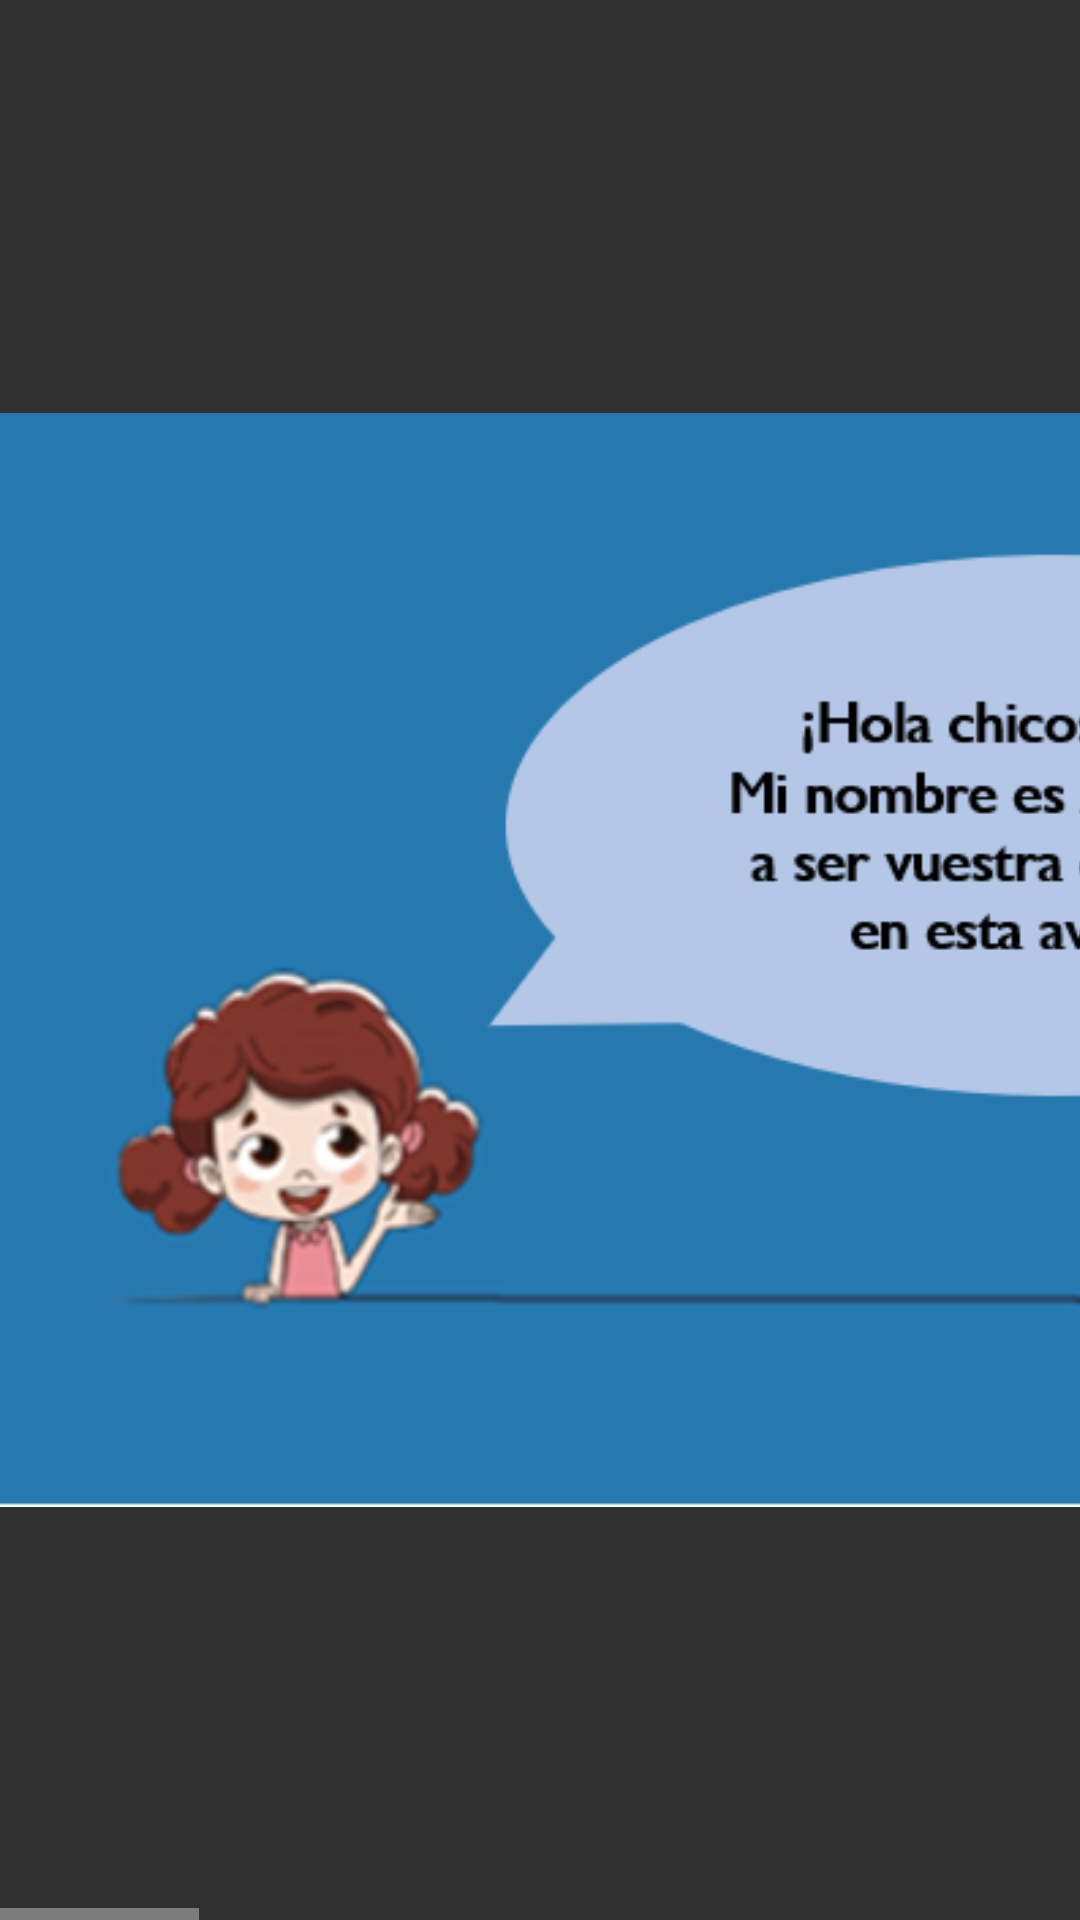

The Android layout XML behind this screen, and the referenced resources:
<!-- AndroidManifest.xml: application theme Theme.AppCompat.NoActionBar -->
<!-- res/layout/activity_como_jugar.xml -->
<?xml version="1.0" encoding="utf-8"?>
<androidx.constraintlayout.widget.ConstraintLayout xmlns:android="http://schemas.android.com/apk/res/android"
    xmlns:app="http://schemas.android.com/apk/res-auto"
    xmlns:tools="http://schemas.android.com/tools"
    android:layout_width="match_parent"
    android:layout_height="match_parent"
    android:background="@drawable/fondo_liso"
    android:orientation="horizontal"
    tools:context=".ComoJugar">

    <HorizontalScrollView
        android:id="@+id/ScrollView_comojugar"
        android:layout_width="match_parent"
        android:layout_height="match_parent"
        app:layout_constraintBottom_toBottomOf="parent"
        app:layout_constraintEnd_toEndOf="parent"
        app:layout_constraintStart_toStartOf="parent"
        app:layout_constraintTop_toTopOf="parent">

        <LinearLayout
            android:layout_width="wrap_content"
            android:layout_height="match_parent"
            android:orientation="horizontal">

            <ImageView
                android:id="@+id/imagen_comojugar1"
                android:layout_width="650dp"
                android:layout_height="match_parent"
                app:srcCompat="@drawable/comojugar1a" />

            <ImageView
                android:id="@+id/imagen_comojugar12"
                android:layout_width="650dp"
                android:layout_height="match_parent"
                app:srcCompat="@drawable/comojugar1b" />

            <ImageView
                android:id="@+id/imagen_comojugar13"
                android:layout_width="650dp"
                android:layout_height="match_parent"
                app:srcCompat="@drawable/comojugar1c" />

            <ImageButton
                android:id="@+id/boton_comojugar"
                android:layout_width="wrap_content"
                android:layout_height="match_parent"
                android:layout_weight="1"
                android:background="#00FFFFFF"
                android:onClick="siguiente"
                app:srcCompat="@drawable/flechasiguiente" />

        </LinearLayout>
    </HorizontalScrollView>

</androidx.constraintlayout.widget.ConstraintLayout>
<!-- resources referenced by this layout -->
<resources>
  <!-- drawable comojugar1a: png bitmap (drawable, 45519 bytes) -->
  <!-- drawable comojugar1b: png bitmap (drawable, 46118 bytes) -->
  <!-- drawable comojugar1c: png bitmap (drawable, 42590 bytes) -->
</resources>
